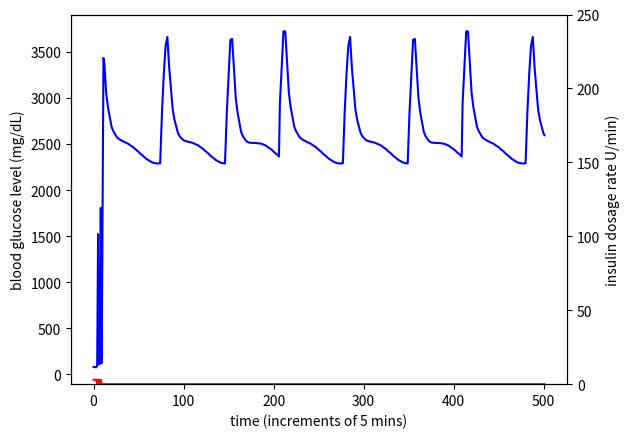

Here is the Python script that generated this plot:
import random
import numpy as np
import scipy.integrate as integrate
from scipy.integrate import solve_ivp
import matplotlib.pyplot as plt
# #import seaborn as sn

class patient:
    def __init__(self,state):
        self.t = 0
        self.state = state #state
        self.actions = []
        self.glucose = []
        self.time = []
        self.state_space = np.linspace(0, 250, 50)
        self.action_space = (0, 1, 2, 3, 4, 5, 6, 7, 8, 9, 10) #possible doses

        self.meal_space = np.linspace(800, 2000, 10) 

        self.target = 80 #target blood glucose level
        self.lower = 65 #below this level is dangerous, NO insulin should be administered
        self.upper = 105 #above this is dangerous, perceived optimal dose must be administered
        self.hash = {}
        i = 0

        for s in self.state_space:
            self.hash.update({s : i})
            i += 1

        self.meals = [1259,1355,1451,1542,1632,1632,1632,1550,1468,1391,1314,1277,1240,1214,1187,1163,1139,1128,1116,
                  1108,1099,1092,1085,1081,1077,1074,1071,1069,1066,1064,1061,1059,1057,1055,1053,1050,1046,1043,1040,
                  1037,1034,1030,1025,1022,1018,1014,1010,1005,1000,997,993,989,985,981,976,973,970,967,964,961,958,
                  956,954,953,952,951,950,950,950,951,951,1083,1214,1312,1410,1483,1556,1580,1603,1524,1445,1388,1331,
                  1279,1226,1200,1173,1155,1136,1120,1104,1096,1088,1083,1078,1074,1070,1068,1066,1065,1063,1062,1061,
                  1060,1059,1058,1056,1054,1052,1050,1048,1046,1044,1041,1037,1034,1030,1027,1024,1019,1014,1011,1007,
                  1003,999,994,989,986,982,979,975,971,967,965,962,960,957,955,953,952,951,951,950,1080,1210,1307,1403,
                  1496,1588,1591,1593,1514,1434,1361,1287,1250,1212,1186,1159,1136,1112,1101,1090,1083,1075,1070,1064,
                  1062,1059,1058,1057,1057,1056,1056,1056,1056,1056,1055,1055,1054,1054,1053,1052,1051,1049,1047,1045,
                  1043,1041,1037,1033,1030,1027,1024,1020,1016,1011,1007,1003,1000,996,991,986]

        #self.meals = [1259,1451,1632,1632,1468,1314,1240,1187,1139,1116,
        #          1099,1085,1077,1071,1066,1061,1057,1053,1046,1040,
        #          1034,1025,1018,1010,1000,993,985,976,970,964,958,
        #          954,952,950,950,951,1214,1410,1556,1603,1445,1331,
        #          1226,1173,1136,1104,1088,1078,1070,1066,1063,1061,
        #          1059,1056,1052,1048,1044,1037,1030,1024,1014,1007,
        #          999,989,982,975,967,962,957,953,951,950,1210,1403,
        #          1588,1593,1434,1287,1212,1159,1112,1090,1075,1064,
        #          1059,1057,1056,1056,1056,1055,1054,1052,1049,1045,
        #          1041,1033,1027,1020,1011,1003,996,986]

    def dynamics(self, t, y, ui, d):
        g = y[0]                # blood glucose (mg/dL)
        x = y[1]                # remote insulin (micro-u/ml)
        i = y[2]                # insulin (micro-u/ml)
        q1 = y[3]
        q2 = y[4]
        g_gut = y[5]            # gut blood glucose (mg/dl)

            # Parameters:
        gb    = 291.0           # Basal Blood Glucose (mg/dL)
        p1    = 3.17e-2         # 1/min
        p2    = 1.23e-2         # 1/min
        si    = 2.9e-2          # 1/min * (mL/micro-U)
        ke    = 9.0e-2          # 1/min
        kabs  = 1.2e-2          # 1/min
        kemp  = 1.8e-1          # 1/min
        f     = 8.00e-1         # L
        vi    = 12.0            # L
        vg    = 12.0            # L

            # Compute ydot:
        dydt = np.empty(6)
        dydt[0] = -p1*(g-gb) - si*x*g + f*kabs/vg * g_gut + f/vg * d
        dydt[1] =  p2*(i-x) # remote insulin compartment dynamics
        dydt[2] = -ke*i + ui # insulin dynamics
        dydt[3] = ui - kemp * q1
        dydt[4] = -kemp*(q2-q1)
        dydt[5] = kemp*q2 - kabs*g_gut

            # convert from minutes to hours
        dydt = dydt*60
        return dydt

    def sim_action(self, action):
        
        self.actions.append(action)         # log the action
        self.glucose.append(self.state[0])  # log the reading
        #print(self.state)
        if self.state is None:
            raise Exception("Please reset() environment")
        
        self.t = (self.t + 1) % len(self.meals)
        self.state[7] = self.state[0]       # log the previous measurements in the current state
        self.state[8] = self.state[6]

        time_step = np.array([0,5]) #assume measurements are taken every 5 mins
        y0 = np.array(self.state[0:6])
        meal = self.state[6]

        x = solve_ivp(self.dynamics, time_step, y0, args = (action, meal))
        #print('sim done, action was:')
        #print(action)
        for i in range(6):
            self.state[i] = x.y[i][-1]
        
        self.state[6] = self.meals[self.t]

        #print(self.state)
        return self.state

    def reward(self):
        # custom defined reward function
        if self.state[0]<=self.lower:
            reward = (self.state[0] - self.lower)*10
            return reward
        if self.lower < self.state[0] <= self.target:
            reward = (self.state[0] - self.lower)
            return reward
        if self.target < self.state[0] < self.upper:
            reward  = (self.upper - self.state[0])
            return reward
        if self.upper <= self.state[0]:
            reward = (self.upper - self.state[0])
            return reward

# Updated Q Learning Function

# These dynamics and functions will be completed in the future, but I made blank ones because the QL
# will rely on them being globally defined

def qValUpdate(qtable, patient, action, alpha, gamma, lam):
    # find what the next state is going to be given the current state and action
    q_state1_curr = patient.state[0]
    
    # find next state
    state2 = patient.sim_action(action)
    q_state2_curr = state2[0]


    # initialize quantized variables (need discrete bins for q table)
    s1 = 0
    s2 = 0

    # find which bins to put them in
    for s in patient.state_space:
        if abs(q_state1_curr - s) < abs(q_state1_curr - s1):
            s1 = s
        if abs(q_state2_curr - s) < abs(q_state2_curr - s2):
            s2 = s
    q_state1_curr = s1

    q_state1 = patient.hash[s1]
    q_state2 = patient.hash[s2]
        
    # find the action in the next state which gives highest q
    #possible_Q = {}
    #for a in patient.action_space:
      #  possible_Q.update({a : qtable[q_state2, a]})
    #maxA = max(possible_Q, key = possible_Q.get)
    #maxQ = possible_Q[maxA]

    maxA = 0
    maxQ = 0
    for j in range(0, len(Q[0])):
        if (Q[q_state2][j] > maxQ):
            maxQ = Q[q_state2][j]
            maxA = j

    # update using the Q learning equation
    qCurrent = qtable[q_state1,action]
    qNew = (1-alpha)*qCurrent + alpha*(patient.reward() + gamma*maxQ - qCurrent)
    qtable[q_state1,action] = qNew

    qDif = qNew - qCurrent

    #given our next state, choose the action to take based on probability distribution
   # if (patient.state[0] < patient.lower or patient.state[0] > patient.upper):
        #action2 = maxA
    #else:
   #scores = qtable[q_state2]
    #sumQ = sum(np.exp(-lam*scores))
    #probs = np.exp(-lam*scores)/sumQ
    #action2 = random.choices(scores,probs, k=1)
    action2 = random.choice(patient.action_space)
    #action2 = action
    return qtable, qDif, state2, action2


#Meals
def sim_test(qtable, patient, action, alpha, gamma, lam):
    # find what the next state is going to be given the current state and action
    q_state1_curr = patient.state[0]
        # find next state
    state2 = patient.sim_action(action)
    q_state2_curr = state2[0]


    # initialize quantized variables (need discrete bins for q table)
    s1 = 0
    s2 = 0

    # find which bins to put them in
    for s in patient.state_space:
        if abs(q_state1_curr - s) < abs(q_state1_curr - s1):
            s1 = s
        if abs(q_state2_curr - s) < abs(q_state2_curr - s2):
            s2 = s
    q_state1_curr = s1

    q_state1 = patient.hash[s1]
    q_state2 = patient.hash[s2]
    q_state2_curr = s2
    q_state2 = patient.hash[q_state2_curr]
    # find the action in the next state which gives highest q
    #possible_Q = {}
    #for a in patient.action_space:
      #  possible_Q.update({a : qtable[q_state2, a]})
    #maxA = max(possible_Q, key = possible_Q.get)
    #maxQ = possible_Q[maxA]

    maxA = 0
    maxQ = 0
    for j in range(0, len(Q[q_state2])):
        if (Q[q_state2][j] > maxQ):
            maxQ = Q[q_state2][j]   # 
            maxA = j                # find action giving highest Q value
    # update using the Q learning equation
    qCurrent = qtable[q_state1,action]
    qNew = (1-alpha)*qCurrent + alpha*(patient.reward() + gamma*maxQ - qCurrent)
    qtable[q_state1,action] = qNew

    qDif = qNew - qCurrent

    #given our next state, choose the action to take based on probability distribution
   # if (patient.state[0] < patient.lower or patient.state[0] > patient.upper):
        #action2 = maxA
    #else:
   #scores = qtable[q_state2]
    #sumQ = sum(np.exp(-lam*scores))
    #probs = np.exp(-lam*scores)/sumQ
    #action2 = random.choices(scores,probs, k=1)
    #action2 = random.choice(patient.action_space)
    #action2 = action
    return qtable, qDif, state2, maxA


# Simulation

patient1 = patient(np.zeros(9))
patient1.state[0] = 20
patient1.state[1] = 30
patient1.state[2] = 30
patient1.state[3] = 17
patient1.state[4] = 17
patient1.state[5] = 250
patient1.state[6] = 1000

t = 0

Q = np.zeros((len(patient1.state_space), len(patient1.action_space)))
action = 0
while t <= 200:
    t += 1
    Q, qDif, patient1.state, action = qValUpdate(Q, patient1, action, 0.1, 1, 0.1)

print(Q)

#x = []
#y = []
#data = []

#i = 0
#for i in range(len(patient1.state_space)*len(patient1.state_space)):
    #for j in patient1.state_space:
        #for k in patient1.state_space:
           # if patient1.hash[(j,k)] == i:
       #         x.append((j,k))
       #         break
   # maxi = 0
   # dose = 0
   # for a in patient1.action_space:
      #  if Q[i, a] > maxi:
         #   maxi = Q[i, a]
          #  dose = a
    #y.append(dose)
    #data.append((x[i][0], x[i][1], y[i]))

#print(data)

#sn.heatmap(data)


#plt.show()


patient1.state[0] = 80
patient1.state[1] = 30
patient1.state[2] = 30
patient1.state[3] = 17
patient1.state[4] = 17
patient1.state[5] = 250
patient1.state[6] = 1000

patient1.time = []
patient1.glucose = []
patient1.actions = []
patient1.time.append(0)
action = 3
patient1.glucose.append(patient1.state[0])
patient1.actions.append(action)
t = 0
while t <= 500:
    t += 1
    patient1.time.append(t)
    Q, qDif, patient1.state, action = sim_test(Q, patient1, action, 0.1, 3, 0.1)

fig,ax = plt.subplots()
ax.plot(range(len(patient1.glucose)), patient1.glucose, color = "blue")
ax.set_xlabel('time (increments of 5 mins)')
ax.set_ylabel('blood glucose level (mg/dL)')

ax2 = ax.twinx()
ax2.plot(range(len(patient1.actions)), patient1.actions, color = "red")
ax2.set_xlabel('time (increments of 5 mins)')
ax2.set_ylabel('insulin dosage rate U/min)')
plt.ylim(0, 250)
plt.show()